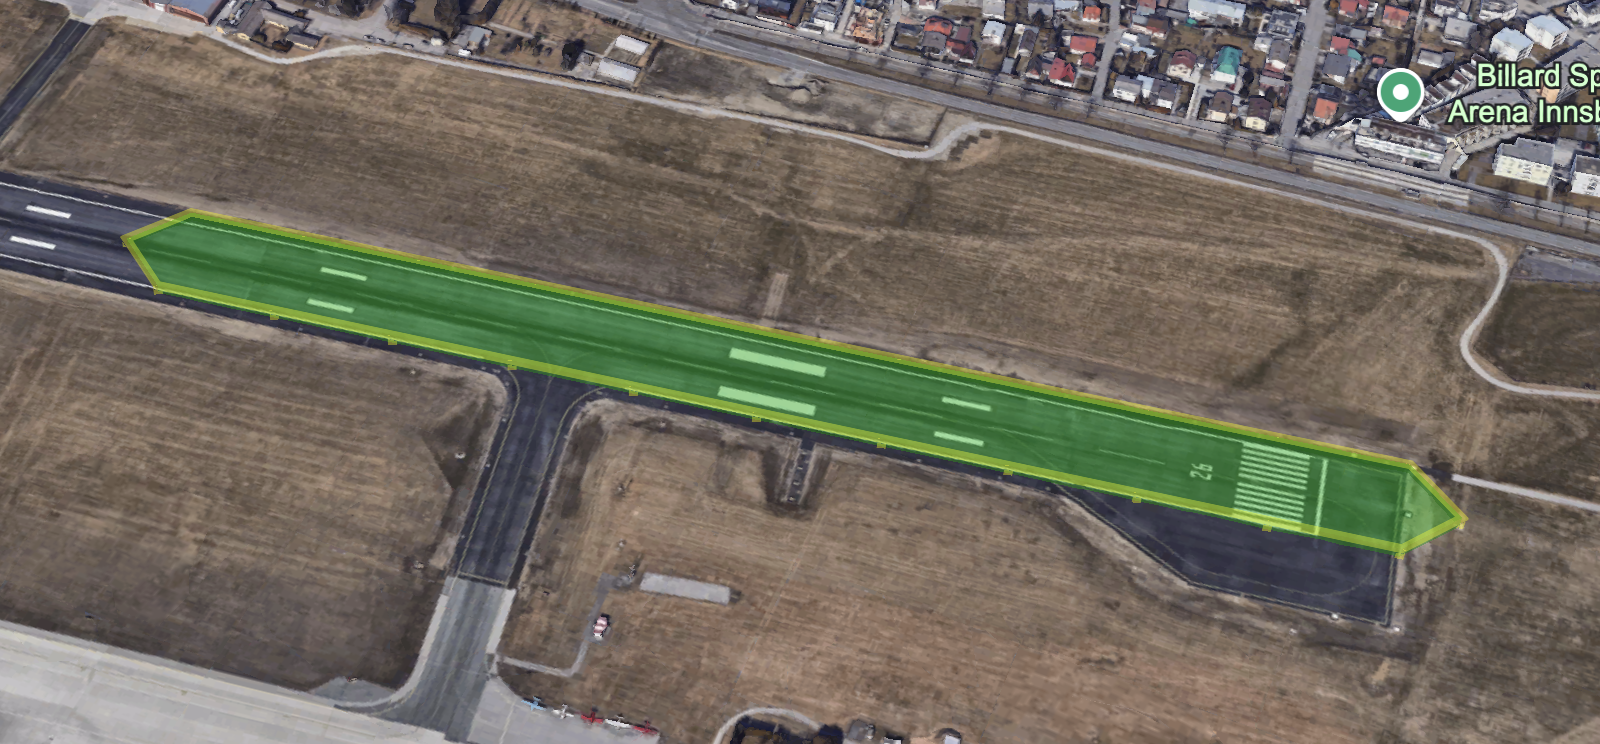

Source data for this figure (header and first rows):
lat, lon, alt, tol
47.26, 11.36, 1915, 80
47.26, 11.36, 1915, 80
47.26, 11.36, 1915, 80
47.26, 11.36, 1915, 80
47.26, 11.35, 1915, 80
47.26, 11.35, 1915, 80
47.26, 11.35, 1915, 80
47.26, 11.35, 1915, 80
47.26, 11.35, 1915, 80
47.26, 11.35, 1915, 80
47.26, 11.35, 1915, 80
